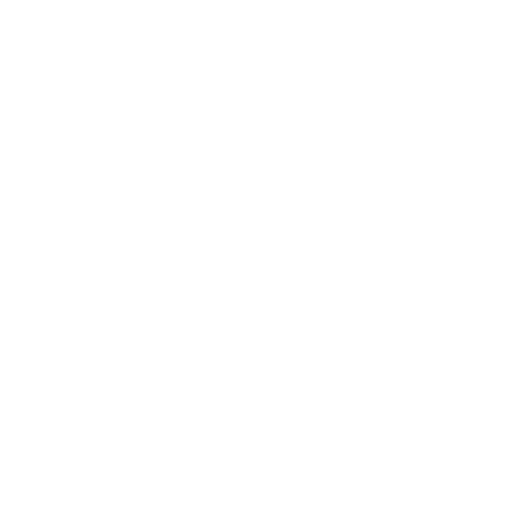
t = 0.00 s
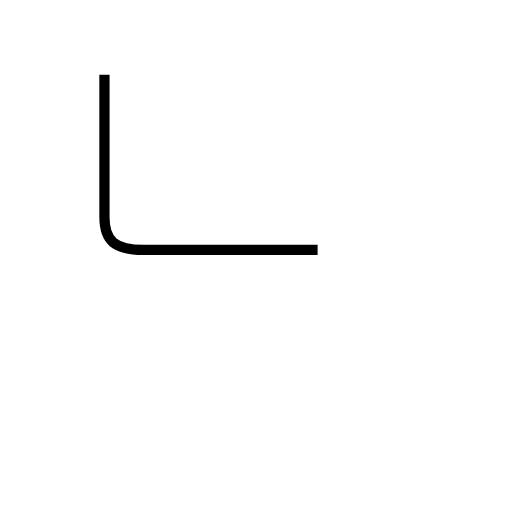
t = 1.10 s
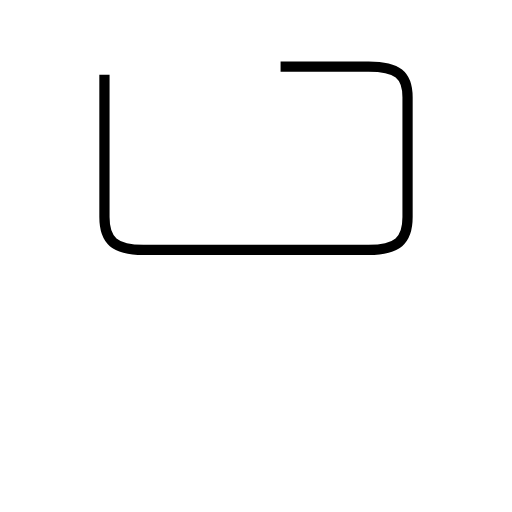
t = 2.20 s
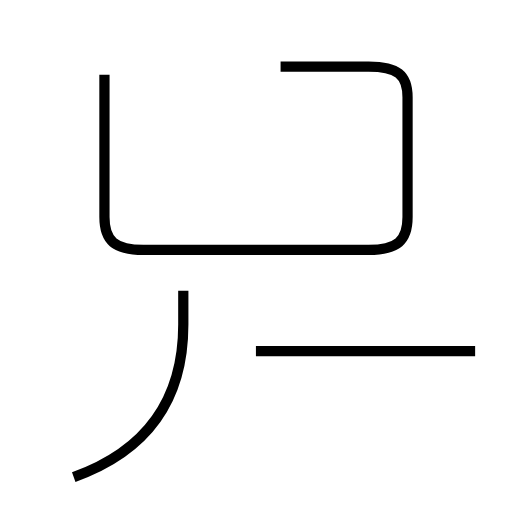
t = 3.54 s
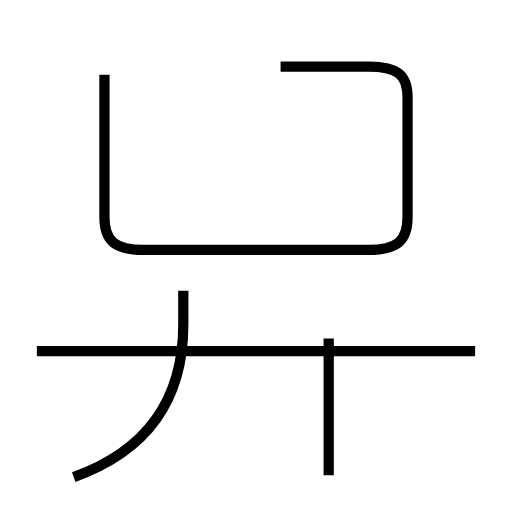
t = 4.58 s
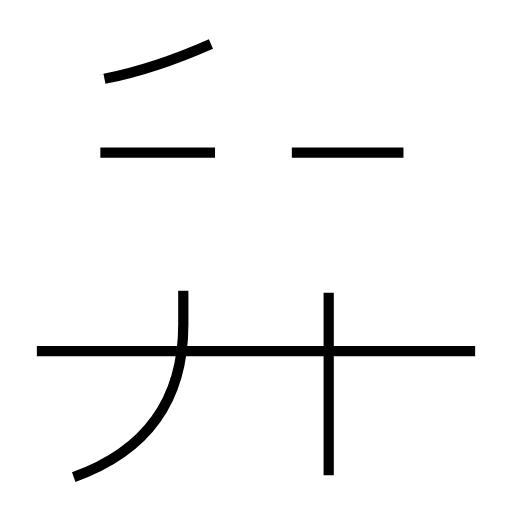
t = 5.71 s

The animated SVG that drew these frames (rendered in a browser with its animation timeline set to each time). Animation: 7 SMIL elements (animate=7); one cycle of 5.71 s.

<?xml version='1.0' encoding='utf-8'?>
<svg viewBox="0.0 -6.0 50.0 50.0" version="1.1" xmlns="http://www.w3.org/2000/svg"><rect x="-1000" y="-1000" width="2000" height="2000" stroke="white" fill="white" /><g style="fill:none;stroke:#000000;stroke-width:1"><path d="M 10.2 -36.7 L 10.2 -22.8 C 10.2 -20.5 11.2 -19.6 14.0 -19.6 L 36.0 -19.6 C 38.8 -19.6 39.8 -20.5 39.8 -22.8 L 39.8 -34.5 C 39.8 -36.7 38.8 -37.5 36.0 -37.5 L 27.4 -37.5 " transform="translate(0.0 38.0)" stroke-dasharray="73.43286330694889" stroke-dashoffset="73.43286330694889"><animate attributeName="stroke-dashoffset" from="73.43286330694889" to="0" dur="2.2029858992084668s" begin="0s; anim_end.end" fill="freeze" id="anim0" /></path><path d="M 7.2 2.6 C 13.9 0.2 17.9 -4.5 17.9 -12.3 L 17.9 -15.6 " transform="translate(0.0 38.0)" stroke-dasharray="23.060275062065493" stroke-dashoffset="23.060275062065493"><animate attributeName="stroke-dashoffset" from="23.060275062065493" to="0" dur="0.6918082518619648s" begin="anim0.end" fill="freeze" id="anim1" /></path><path d="M 46.4 -9.7 L 3.6 -9.7 " transform="translate(0.0 38.0)" stroke-dasharray="42.8" stroke-dashoffset="42.8"><animate attributeName="stroke-dashoffset" from="42.8" to="0" dur="1.2839999999999998s" begin="anim1.end" fill="freeze" id="anim2" /></path><path d="M 32.1 2.4 L 32.1 -15.4 " transform="translate(0.0 38.0)" stroke-dasharray="17.8" stroke-dashoffset="17.8"><animate attributeName="stroke-dashoffset" from="17.8" to="0" dur="0.534s" begin="anim2.end" fill="freeze" id="anim3" /></path><path d="M 21.0 -29.1 L 9.8 -29.1 " transform="translate(0.0 38.0)" stroke-dasharray="11.2" stroke-dashoffset="11.2"><animate attributeName="stroke-dashoffset" from="11.2" to="0" dur="0.33599999999999997s" begin="anim3.end" fill="freeze" id="anim4" /></path><path d="M 10.2 -36.3 C 13.8 -37.0 17.2 -38.2 20.6 -39.7 " transform="translate(0.0 38.0)" stroke-dasharray="10.96491349937754" stroke-dashoffset="10.96491349937754"><animate attributeName="stroke-dashoffset" from="10.96491349937754" to="0" dur="0.3289474049813262s" begin="anim4.end" fill="freeze" id="anim5" /></path><path d="M 39.4 -29.1 L 28.5 -29.1" transform="translate(0.0 38.0)" stroke-dasharray="10.899999999999999" stroke-dashoffset="10.899999999999999"><animate attributeName="stroke-dashoffset" from="10.899999999999999" to="0" dur="0.32699999999999996s" begin="anim5.end" fill="freeze" id="anim_end" /></path></g></svg>
